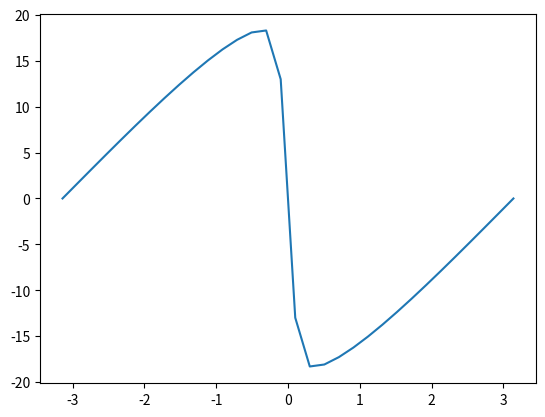

Recreate this plot in Python.
import numpy as np
import matplotlib.pyplot as plt


def coefficient_a(n, R):
    import scipy.special as ss
    return (-1)**n * ss.ive(n, 0.5 * R)


def exact_burgers(x, n, R, t):

    a = []
    for i in range(n):
        a.append(coefficient_a(i, R))

    num = 0.0
    for i in range(1, n):
        num += i * a[i] * np.exp(-(i**2 * t)) * np.sin(i * x)

    den = 0.0
    for i in range(1, n):
        den += a[i] * np.exp(-(i**2 * t)) * np.cos(i * x)


    return (4.0 * num) / (a[0] + 2.0 * den)


def main():

    pts = 32
    x = np.linspace(-np.pi, np.pi, pts)

    R = 20.0
    t = 0.075

    exact = exact_burgers(x, pts, R, t)

    plt.plot(x, exact)
    plt.show()


if __name__ == "__main__":
    main()
